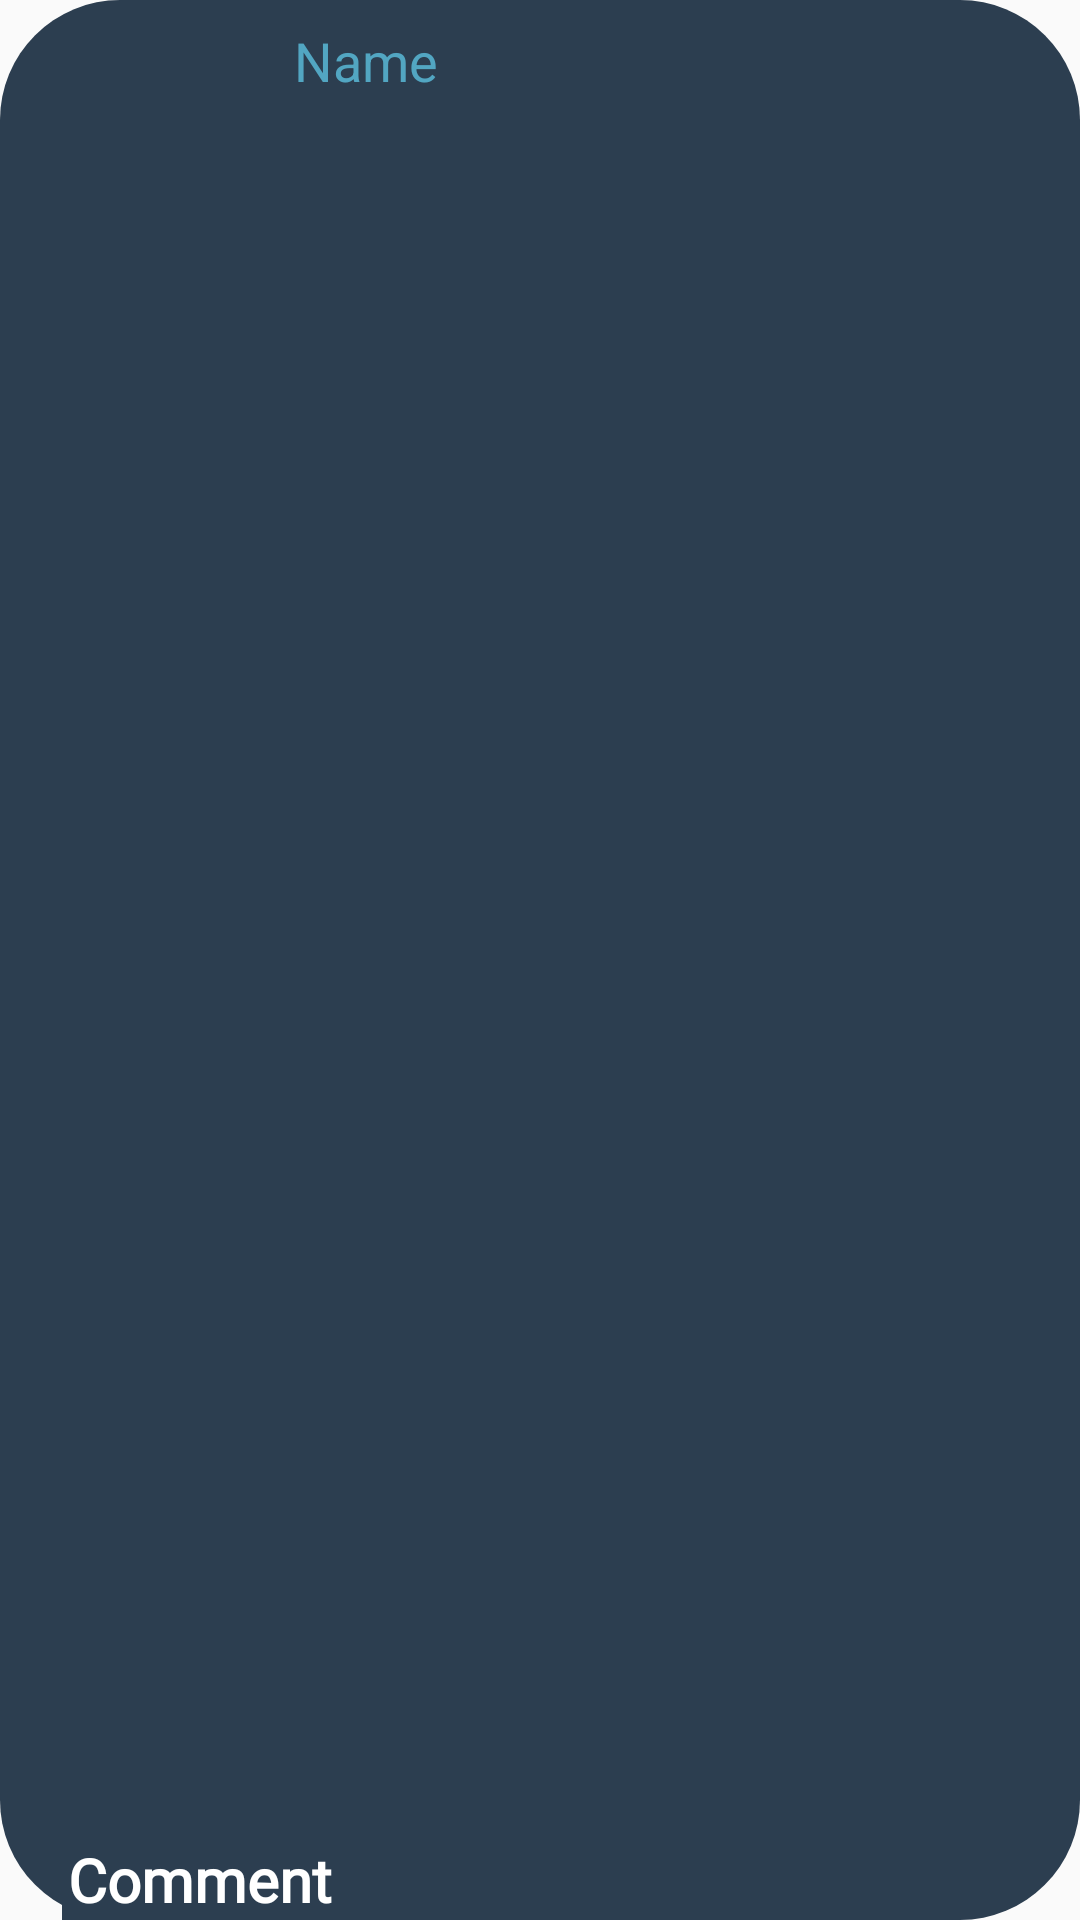

Android layout source for this screen:
<!-- AndroidManifest.xml: application theme AppTheme -->
<!-- res/layout/comment_item.xml -->
<?xml version="1.0" encoding="utf-8"?>
<androidx.constraintlayout.widget.ConstraintLayout xmlns:android="http://schemas.android.com/apk/res/android"
    xmlns:app="http://schemas.android.com/apk/res-auto"
    android:layout_width="395dp"
    android:layout_height="wrap_content"

    android:background="@drawable/edit_round4">

    <ImageView
        android:id="@+id/profile_comment"
        android:layout_width="60dp"
        android:layout_height="60dp"
        android:layout_marginStart="28dp"
        android:layout_marginLeft="28dp"
        android:layout_marginTop="8dp"
        android:layout_marginEnd="32dp"
        android:layout_marginRight="32dp"
        app:layout_constraintBottom_toTopOf="@+id/comment_to_show"
        app:layout_constraintEnd_toEndOf="parent"
        app:layout_constraintHorizontal_bias="0.0"
        app:layout_constraintStart_toStartOf="parent"
        app:layout_constraintTop_toTopOf="parent"
        app:layout_constraintVertical_bias="0.0"
        app:srcCompat="@drawable/alex" />

    <TextView
        android:id="@+id/comment_to_show"
        android:layout_width="261dp"
        android:layout_height="wrap_content"
        android:background="@color/colorPrimaryDark"
        android:ems="10"
        android:fontFamily="@font/quicksand_bold"
        android:gravity="center|start"
        android:inputType="textMultiLine"
        android:paddingLeft="2dp"
        android:text="Comment"
        android:textColor="#FFFFFF"
        android:textColorHint="@color/colorWhite"
        android:textSize="20sp"
        android:textStyle="bold"
        app:layout_constraintBottom_toBottomOf="parent"
        app:layout_constraintEnd_toEndOf="parent"
        app:layout_constraintHorizontal_bias="0.208"
        app:layout_constraintStart_toStartOf="parent"
        app:layout_constraintTop_toTopOf="parent"
        app:layout_constraintVertical_bias="1.0" />

    <TextView
        android:id="@+id/name_comment"
        android:layout_width="200dp"
        android:layout_height="wrap_content"
        android:layout_marginEnd="228dp"
        android:layout_marginRight="228dp"
        android:layout_marginBottom="16dp"
        android:paddingLeft="10dp"
        android:text="Name"
        android:textColor="@color/colorLogin"
        android:textSize="18sp"
        app:layout_constraintBottom_toTopOf="@+id/comment_to_show"
        app:layout_constraintEnd_toEndOf="parent"
        app:layout_constraintHorizontal_bias="0.0"
        app:layout_constraintStart_toEndOf="@+id/profile_comment"
        app:layout_constraintTop_toTopOf="@+id/profile_comment"
        app:layout_constraintVertical_bias="0.0" />
</androidx.constraintlayout.widget.ConstraintLayout>
<!-- resources referenced by this layout -->
<resources>
  <color name="colorLogin">#52A6C2</color>
  <color name="colorPrimaryDark">#2C3E50</color>
  <color name="colorWhite">#FFFFFF</color>
  <!-- drawable edit_round4 (drawable) -->
  <?xml version="1.0" encoding="utf-8"?>
  <shape xmlns:android="http://schemas.android.com/apk/res/android"
      android:shape="rectangle">
  
      <corners android:radius="40dp" />
      <solid android:color="@color/colorPrimaryDark" />
  </shape>
  <style name="AppTheme" parent="Theme.AppCompat.Light.NoActionBar">
          
          <item name="colorPrimary">@color/colorPrimary</item>
          <item name="colorPrimaryDark">@color/colorPrimaryDark</item>
          <item name="colorAccent">@color/colorAccent</item>
          <item name="android:dropDownListViewStyle">@style/DropDownListViewStyle</item>
      </style>
  <color name="colorPrimary">#34495E</color>
  <color name="colorAccent">#D81B60</color>
  <style name="DropDownListViewStyle">
          <item name="android:divider">@drawable/tags_dottedline</item>
          <item name="android:dividerHeight">2dp</item>
      </style>
  <!-- drawable tags_dottedline (drawable) -->
  <?xml version="1.0" encoding="utf-8"?>
  <shape xmlns:android="http://schemas.android.com/apk/res/android"
      android:shape="rectangle">
      <size android:height="2dp" />
      <solid android:color="@color/colorAccentTagSeparator" />
  </shape>
  <color name="colorAccentTagSeparator">#A1E47169</color>
</resources>
